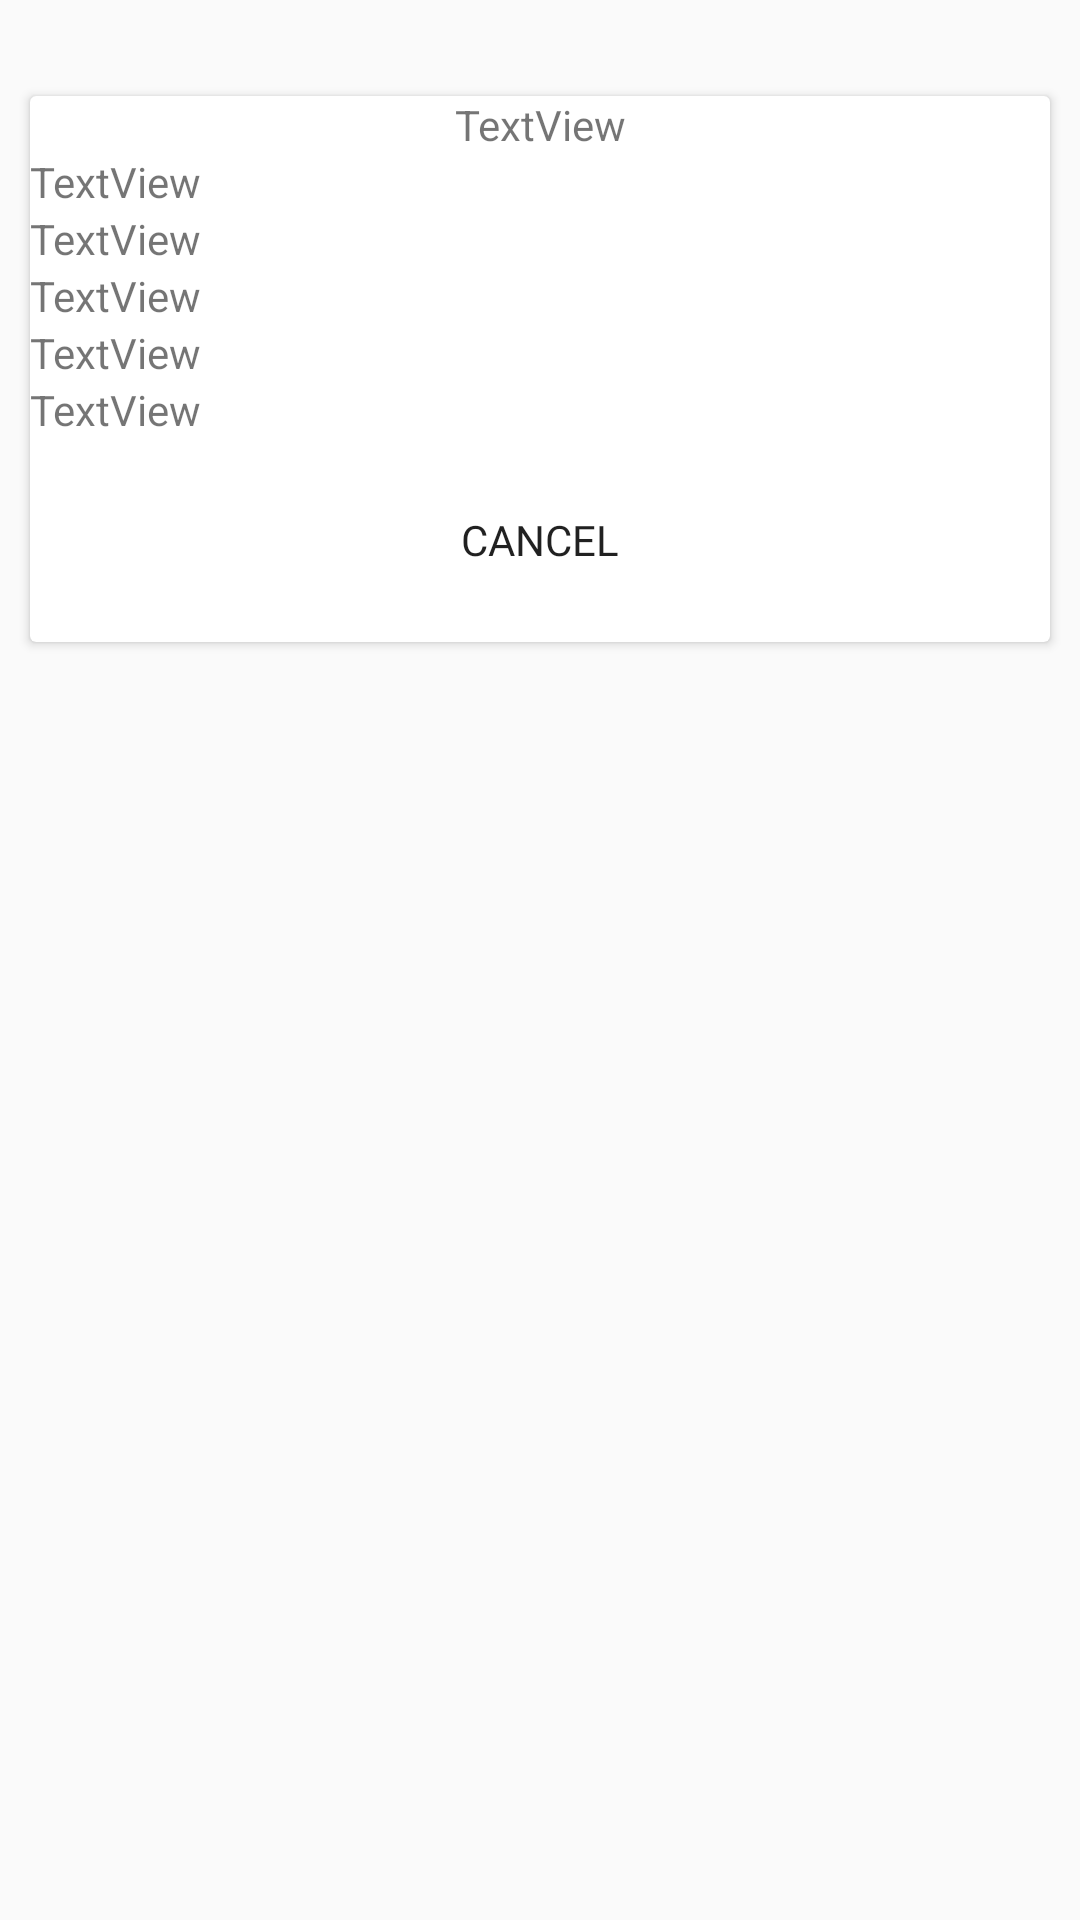

Reconstruct the res/layout file that produces this screen, plus the resources it refers to.
<!-- AndroidManifest.xml: application theme AppTheme -->
<!-- res/layout/items.xml -->
<?xml version="1.0" encoding="utf-8"?>
<androidx.constraintlayout.widget.ConstraintLayout
    xmlns:android="http://schemas.android.com/apk/res/android"
    xmlns:app="http://schemas.android.com/apk/res-auto"
    xmlns:tools="http://schemas.android.com/tools"
    android:layout_width="match_parent"
    android:layout_height="match_parent">

    <androidx.cardview.widget.CardView
        android:layout_width="match_parent"
        android:layout_height="wrap_content"
        android:layout_margin="10dp"
        android:elevation="10dp"
        android:padding="5dp"
        app:layout_constraintBottom_toBottomOf="parent"
        app:layout_constraintTop_toTopOf="parent"
        app:layout_constraintVertical_bias="0.05"
        tools:layout_editor_absoluteX="0dp">

        <LinearLayout
            android:layout_width="match_parent"
            android:layout_height="match_parent"
            android:orientation="vertical">

            <TextView
                android:id="@+id/textView14"
                android:layout_width="match_parent"
                android:layout_height="wrap_content"
                android:gravity="center"
                android:text="TextView" />

            <LinearLayout
                android:layout_width="match_parent"
                android:layout_height="match_parent"
                android:orientation="horizontal">

                <TextView
                    android:id="@+id/textView16"
                    android:layout_width="wrap_content"
                    android:layout_height="wrap_content"
                    android:layout_weight="2"
                    android:text="TextView" />

                <ImageView
                    android:id="@+id/imageView4"
                    android:layout_width="wrap_content"
                    android:layout_height="wrap_content"
                    android:layout_weight="0.5"
                    app:srcCompat="@drawable/ic_baseline_done_24" />

                <ImageView
                    android:id="@+id/imageView5"
                    android:layout_width="wrap_content"
                    android:layout_height="wrap_content"
                    android:layout_weight="0.5"
                    app:srcCompat="@drawable/ic_baseline_clear_24" />

            </LinearLayout>

            <LinearLayout
                android:layout_width="match_parent"
                android:layout_height="match_parent"
                android:orientation="horizontal">

                <TextView
                    android:id="@+id/textView15"
                    android:layout_width="wrap_content"
                    android:layout_height="wrap_content"
                    android:layout_weight="2"
                    android:text="TextView" />

                <ImageView
                    android:id="@+id/imageView2"
                    android:layout_width="wrap_content"
                    android:layout_height="wrap_content"
                    android:layout_weight="0.5"
                    app:srcCompat="@drawable/ic_baseline_done_24" />

                <ImageView
                    android:id="@+id/imageView3"
                    android:layout_width="wrap_content"
                    android:layout_height="wrap_content"
                    android:layout_weight="0.5"
                    app:srcCompat="@drawable/ic_baseline_clear_24" />

            </LinearLayout>

            <LinearLayout
                android:layout_width="match_parent"
                android:layout_height="match_parent"
                android:orientation="horizontal">

                <TextView
                    android:id="@+id/textView19"
                    android:layout_width="wrap_content"
                    android:layout_height="wrap_content"
                    android:layout_weight="2"
                    android:text="TextView" />

                <ImageView
                    android:id="@+id/imageView11"
                    android:layout_width="wrap_content"
                    android:layout_height="wrap_content"
                    android:layout_weight="0.5"
                    app:srcCompat="@drawable/ic_baseline_done_24" />

                <ImageView
                    android:id="@+id/imageView10"
                    android:layout_width="wrap_content"
                    android:layout_height="wrap_content"
                    android:layout_weight="0.5"
                    app:srcCompat="@drawable/ic_baseline_clear_24" />

            </LinearLayout>

            <LinearLayout
                android:layout_width="match_parent"
                android:layout_height="match_parent"
                android:orientation="horizontal">

                <TextView
                    android:id="@+id/textView18"
                    android:layout_width="wrap_content"
                    android:layout_height="wrap_content"
                    android:layout_weight="2"
                    android:text="TextView" />

                <ImageView
                    android:id="@+id/imageView9"
                    android:layout_width="wrap_content"
                    android:layout_height="wrap_content"
                    android:layout_weight="0.5"
                    app:srcCompat="@drawable/ic_baseline_done_24" />

                <ImageView
                    android:id="@+id/imageView8"
                    android:layout_width="wrap_content"
                    android:layout_height="wrap_content"
                    android:layout_weight="0.5"
                    app:srcCompat="@drawable/ic_baseline_clear_24" />

            </LinearLayout>

            <LinearLayout
                android:layout_width="match_parent"
                android:layout_height="match_parent"
                android:orientation="horizontal">

                <TextView
                    android:id="@+id/textView17"
                    android:layout_width="wrap_content"
                    android:layout_height="wrap_content"
                    android:layout_weight="2"
                    android:text="TextView" />

                <ImageView
                    android:id="@+id/imageView7"
                    android:layout_width="wrap_content"
                    android:layout_height="wrap_content"
                    android:layout_weight="0.5"
                    app:srcCompat="@drawable/ic_baseline_done_24" />

                <ImageView
                    android:id="@+id/imageView6"
                    android:layout_width="wrap_content"
                    android:layout_height="wrap_content"
                    android:layout_weight="0.5"
                    app:srcCompat="@drawable/ic_baseline_clear_24" />

            </LinearLayout>

            <Button
                android:id="@+id/button12"
                android:layout_width="wrap_content"
                android:layout_height="wrap_content"
                android:layout_gravity="center"
                android:layout_margin="10dp"
                android:background="@drawable/cancel_button_background"
                android:fontFamily="@font/fredoka_one"
                android:gravity="center"
                android:text="Cancel" />

        </LinearLayout>

    </androidx.cardview.widget.CardView>
</androidx.constraintlayout.widget.ConstraintLayout>
<!-- resources referenced by this layout -->
<resources>
  <style name="AppTheme" parent="Theme.AppCompat.Light.NoActionBar">
          
          <item name="colorPrimary">@color/colorPrimary</item>
          <item name="colorPrimaryDark">@color/colorPrimaryDark</item>
          <item name="colorAccent">@color/colorAccent</item>
      </style>
  <!-- not gathered from this repository: default colours our renderer supplied (Android Studio template values) -->
  <color name="colorPrimary">#FF6200EE</color>
  <color name="colorPrimaryDark">#FF3700B3</color>
  <color name="colorAccent">#FF03DAC5</color>
</resources>
